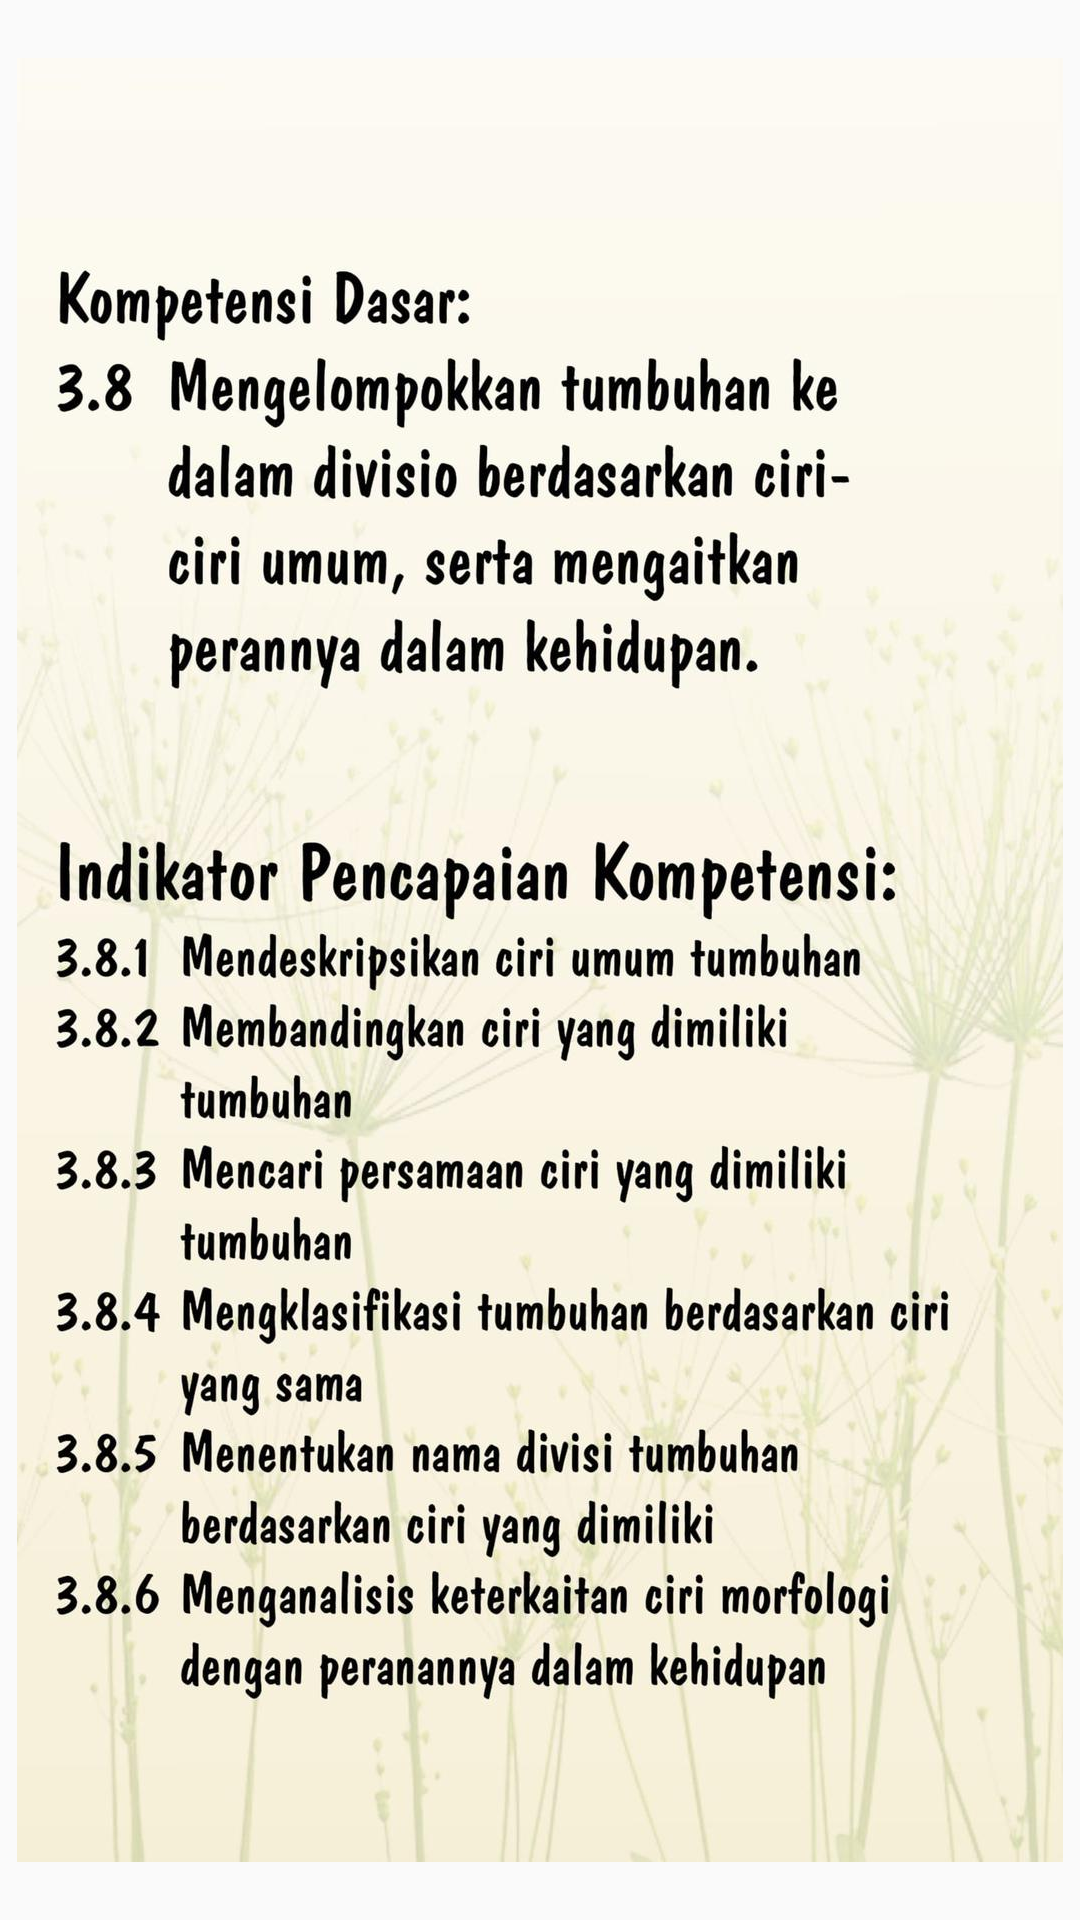

This screen was rendered from an Android layout file. Write that file and the resources it references.
<!-- AndroidManifest.xml: application theme AppTheme -->
<!-- res/layout/activity_kd_ipk.xml -->
<?xml version="1.0" encoding="utf-8"?>
<androidx.constraintlayout.widget.ConstraintLayout xmlns:android="http://schemas.android.com/apk/res/android"
    xmlns:app="http://schemas.android.com/apk/res-auto"
    xmlns:tools="http://schemas.android.com/tools"
    android:layout_width="match_parent"
    android:layout_height="match_parent"
    tools:context=".KDnIPKActivity">
    <ScrollView
        android:layout_width="wrap_content"
        android:layout_height="wrap_content"
        app:layout_constraintBottom_toBottomOf="parent"
        app:layout_constraintEnd_toEndOf="parent"
        app:layout_constraintStart_toStartOf="parent"
        app:layout_constraintTop_toTopOf="parent">

        <ImageView
            android:layout_width="match_parent"
            android:layout_height="wrap_content"
            android:src="@drawable/kd_ipk"/>

    </ScrollView>


</androidx.constraintlayout.widget.ConstraintLayout>
<!-- resources referenced by this layout -->
<resources>
  <!-- drawable kd_ipk: jpg bitmap (drawable-hdpi, 75959 bytes) -->
  <style name="AppTheme" parent="Theme.AppCompat.Light.NoActionBar">
          
          <item name="colorPrimary">@color/colorPrimary</item>
          <item name="colorPrimaryDark">@color/colorPrimaryDark</item>
          <item name="colorAccent">@color/colorAccent</item>
      </style>
  <color name="colorPrimary">#EFFF1D</color>
  <color name="colorPrimaryDark">#FFDB56</color>
  <color name="colorAccent">#03DAC5</color>
</resources>
